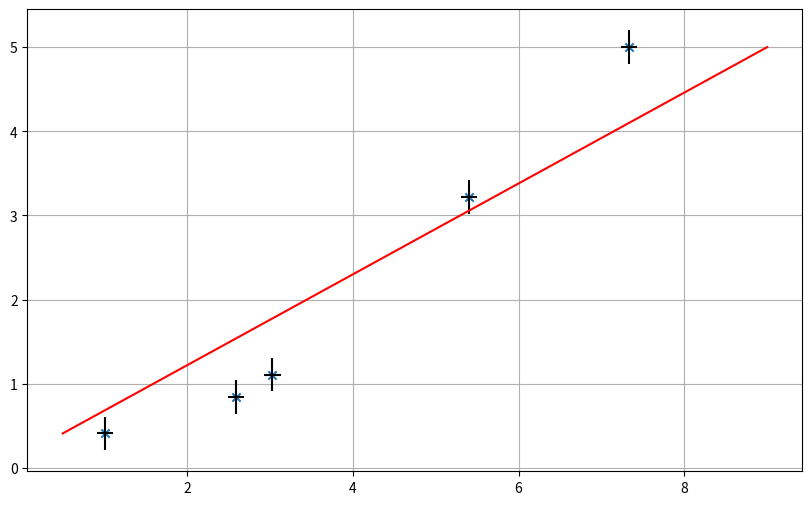

Write the Python code that produced this figure.
import matplotlib.pyplot as plt
import numpy as np
import pandas as pd


fig = plt.figure(figsize = (10,6)) # создали рисунок/Figure Fig пропорциями 16:9
ax1 = fig.add_subplot(111) # допустим, больше 1 графика нам не надо

x_measured = [1.01, 2.59, 3.03, 5.40, 7.33]
y_measured = [0.41, 0.84, 1.11, 3.22, 5.00]

#используем встроенный линейный интерполятор чтобы посчитать значения прямой МНК в точках, на которых будем строить нашу прямую
#Поскольку мы хотим прямую, нам достаточно двух точек -- начало и конец прямой
x = [0.5, 9.0]
y = np.interp(x, x_measured, y_measured)

# ставим точки функцией scatter, точки будем ставить крестиком
ax1.scatter(x_measured, y_measured, marker='x')

# поставим кресты погрешностей, linestyle = None, чтобы кресты не соединялись прямыми
ax1.errorbar(x_measured, y_measured, yerr=0.2, xerr = 0.1, color = 'k', linestyle = 'None')

#построим красную прямую МНК
ax1.plot(x,y, 'r')

ax1.grid() # делаем сетку

# для готового графика для лабы по общефизу не хватает только названия, подписанных осей и легенды, но это вы уже умеете
# успехов!

fig.show()
plt.show()